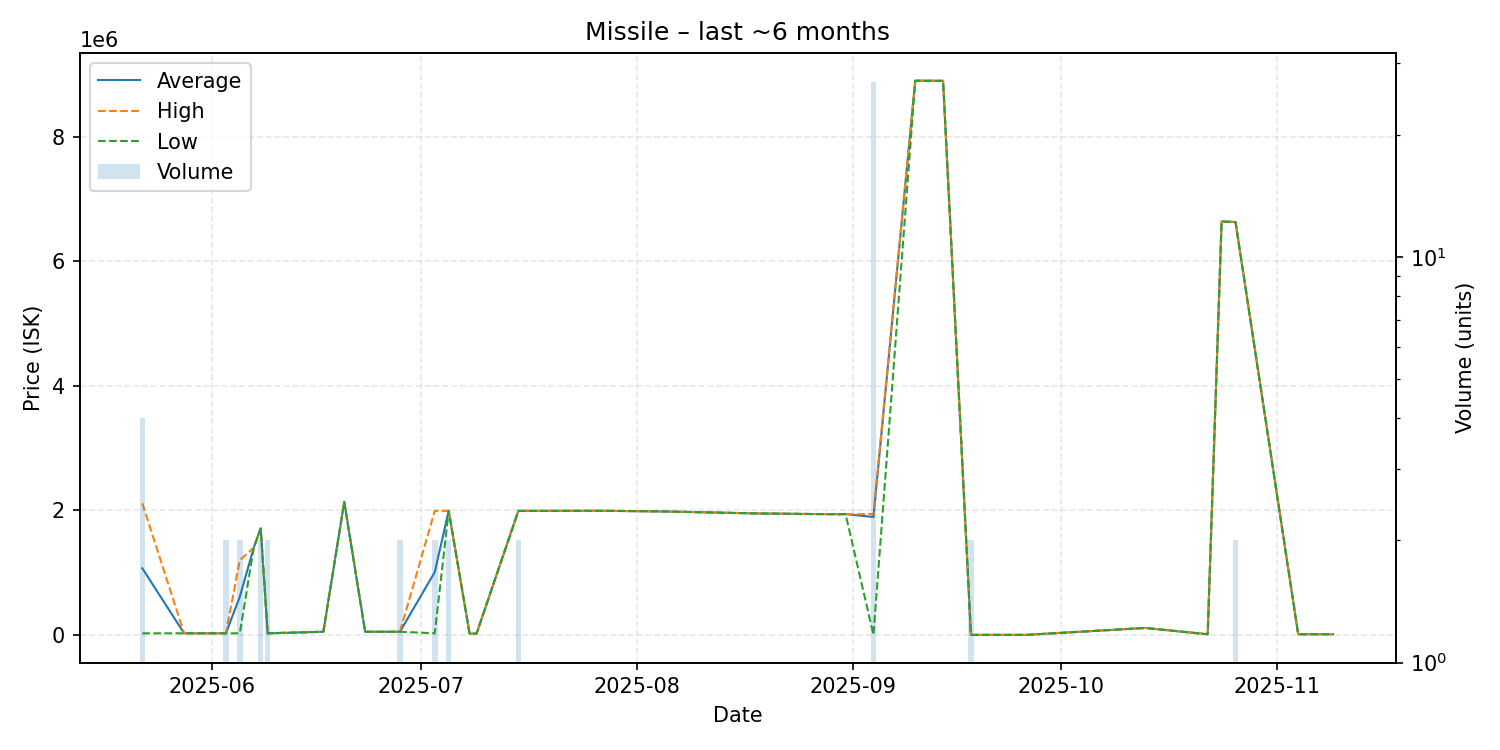

The file beside this chart, header and first rows:
date, average, highest, lowest, order_count, volume
2025-05-22, 1068560, 2112000, 25120, 3, 4
2025-05-28, 25130, 25130, 25130, 1, 1
2025-06-03, 25120, 25120, 25120, 1, 2
2025-06-05, 612560, 1200000, 25120, 2, 2
2025-06-07, 1399000, 1399000, 1399000, 1, 1
2025-06-08, 1708000, 1708000, 1708000, 1, 2
2025-06-09, 25100, 25100, 25100, 1, 2
2025-06-17, 50020, 50020, 50020, 1, 1
2025-06-20, 2135000, 2135000, 2135000, 1, 1
2025-06-23, 50020, 50020, 50020, 1, 1
2025-06-28, 50010, 50020, 50000, 2, 2
2025-07-03, 1008045, 1991000, 25090, 2, 2
2025-07-05, 1991500, 1992000, 1991000, 2, 2
2025-07-08, 20010, 20010, 20010, 1, 1
2025-07-09, 20010, 20010, 20010, 1, 1
2025-07-15, 1990500, 1993000, 1988000, 2, 2
2025-07-27, 1992000, 1992000, 1992000, 1, 1
2025-08-05, 1981000, 1981000, 1981000, 1, 1
2025-08-18, 1950000, 1950000, 1950000, 1, 1
2025-08-27, 1939000, 1939000, 1939000, 1, 1
2025-08-30, 1937000, 1937000, 1937000, 1, 1
2025-08-31, 1938000, 1938000, 1938000, 1, 1
2025-09-04, 1892000, 1939000, 1.0, 10, 27
2025-09-10, 8896000, 8896000, 8896000, 1, 1
2025-09-14, 8894000, 8894000, 8894000, 1, 1
2025-09-18, 1.06, 1.06, 1.06, 1, 2
2025-09-26, 2.12, 2.12, 2.12, 1, 1
2025-10-13, 111000, 111000, 111000, 1, 1
2025-10-22, 10030, 10030, 10030, 1, 1
2025-10-24, 6637000, 6637000, 6637000, 1, 1
2025-10-26, 6627000, 6629000, 6625000, 2, 2
2025-11-04, 10040, 10040, 10040, 1, 1
2025-11-08, 10090, 10090, 10090, 1, 1
2025-11-09, 10090, 10090, 10090, 1, 1
